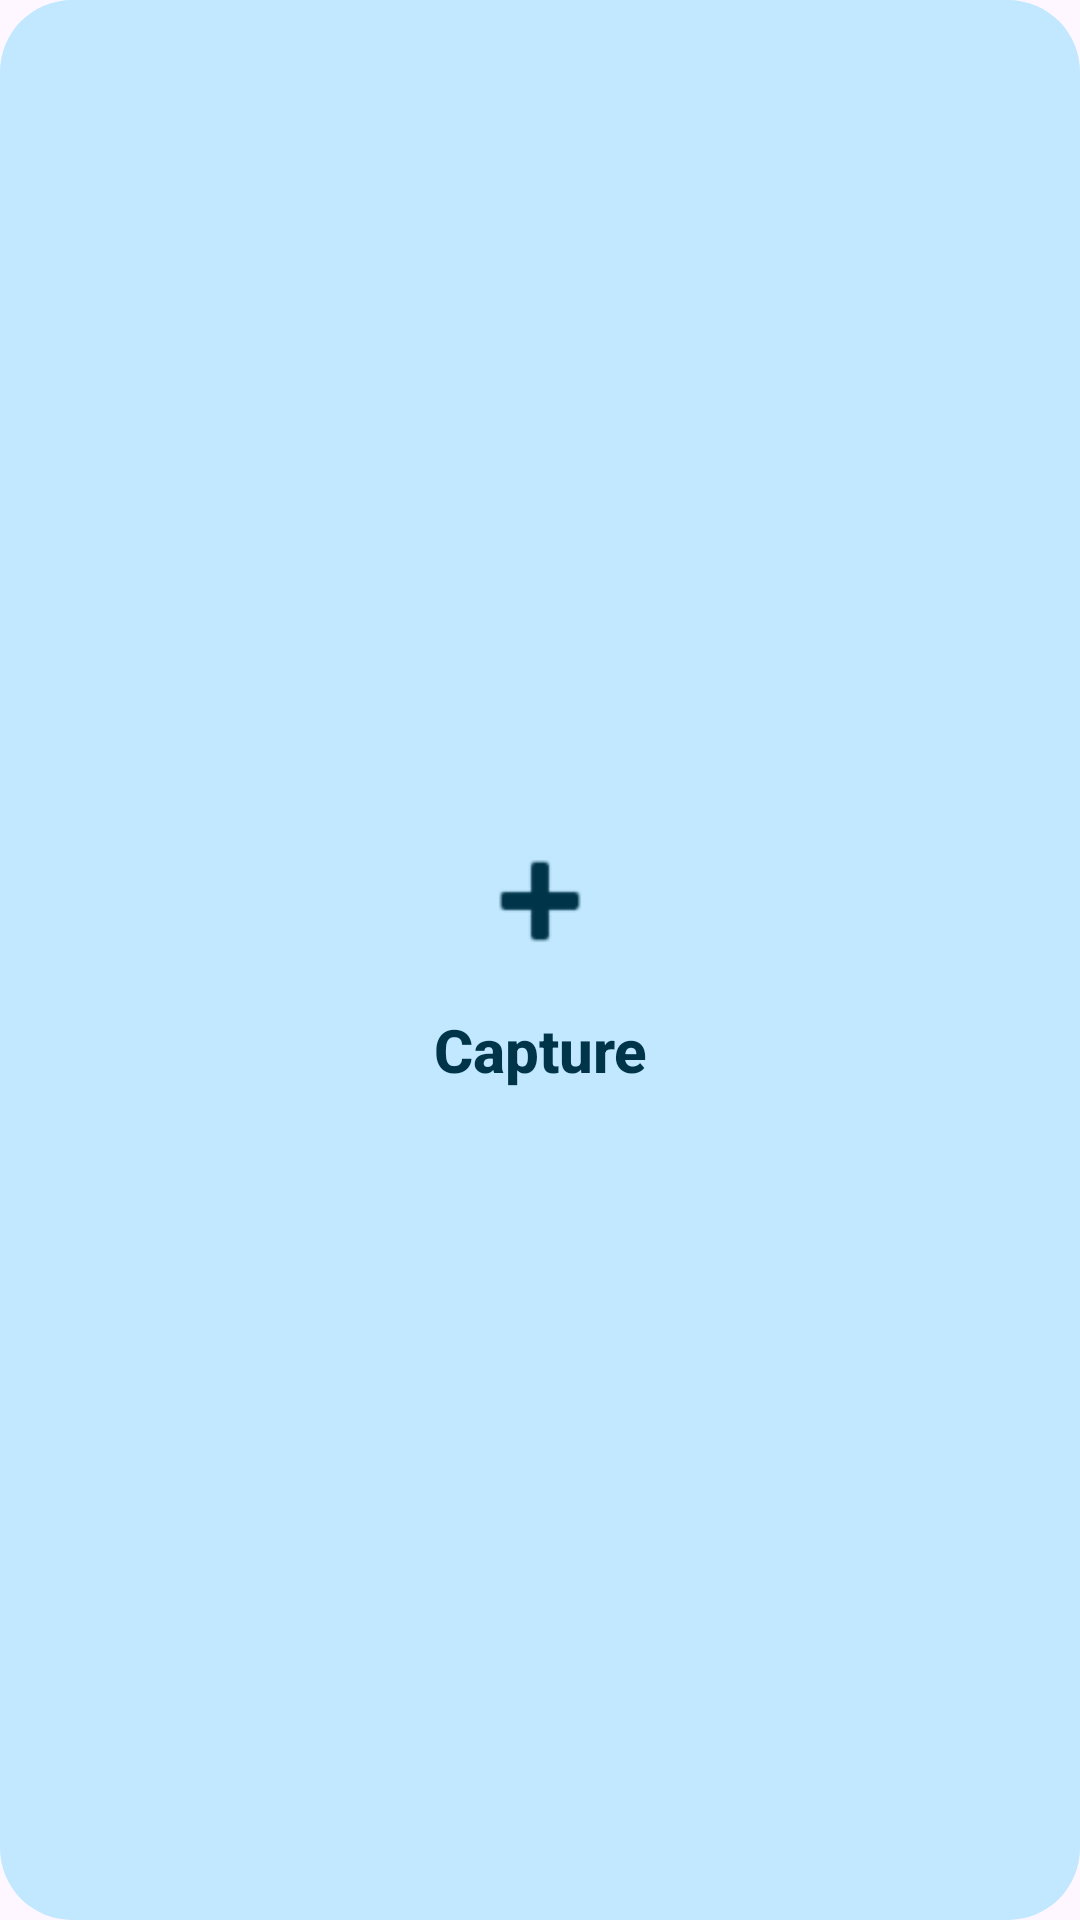

Write the Android layout XML for this screen, with the resource values it uses.
<!-- AndroidManifest.xml: application theme Theme.Journal -->
<!-- res/layout/widget_quick_capture_large.xml -->
<?xml version="1.0" encoding="utf-8"?>
<FrameLayout xmlns:android="http://schemas.android.com/apk/res/android"
    android:id="@+id/widget_root_layout"
    android:layout_width="match_parent"
    android:layout_height="match_parent"
    android:clickable="true"
    android:focusable="true"
    android:padding="0dp">

    <ImageView
        android:id="@+id/widget_background"
        android:layout_width="match_parent"
        android:layout_height="match_parent"
        android:scaleType="fitXY"
        android:src="@drawable/bg_quick_capture_widget" />

    <LinearLayout
        android:id="@+id/widget_content_container"
        android:layout_width="match_parent"
        android:layout_height="match_parent"
        android:gravity="center"
        android:orientation="vertical">

        <ImageView
            android:id="@+id/widget_icon"
            android:layout_width="48dp"
            android:layout_height="48dp"
            android:src="@android:drawable/ic_input_add"
            android:tint="@color/ic_launcher_foreground" 
            android:contentDescription="Quick Capture" />
            
        <TextView
            android:id="@+id/widget_label"
            android:layout_width="wrap_content"
            android:layout_height="wrap_content"
            android:text="Capture"
            android:textColor="@color/ic_launcher_foreground"
            android:textSize="20sp"
            android:textStyle="bold"
            android:fontFamily="sans-serif-medium"
            android:layout_marginTop="12dp"
            android:gravity="center" />

    </LinearLayout>

</FrameLayout>
<!-- resources referenced by this layout -->
<resources>
  <color name="ic_launcher_foreground">#476810</color>
  <!-- drawable bg_quick_capture_widget (drawable) -->
  <?xml version="1.0" encoding="utf-8"?>
  <shape xmlns:android="http://schemas.android.com/apk/res/android"
      android:shape="rectangle">
      <corners android:radius="24dp" />
      <solid android:color="@color/ic_launcher_background" />
  </shape>
  <style name="Theme.Journal" parent="Theme.Material3.DayNight.NoActionBar">
          
          <item name="colorPrimary">@color/purple_500</item>
          <item name="colorOnPrimary">@color/white</item>
          
          <item name="colorSecondary">@color/teal_200</item>
          <item name="colorOnSecondary">@color/black</item>
          <item name="android:statusBarColor" tools:targetApi="l">?attr/colorPrimary</item>
      </style>
  <color name="ic_launcher_background">#FDFDF5</color>
  <color name="purple_500">#FF6200EE</color>
  <color name="white">#FFFFFFFF</color>
  <color name="teal_200">#FF03DAC5</color>
  <color name="black">#FF000000</color>
</resources>
